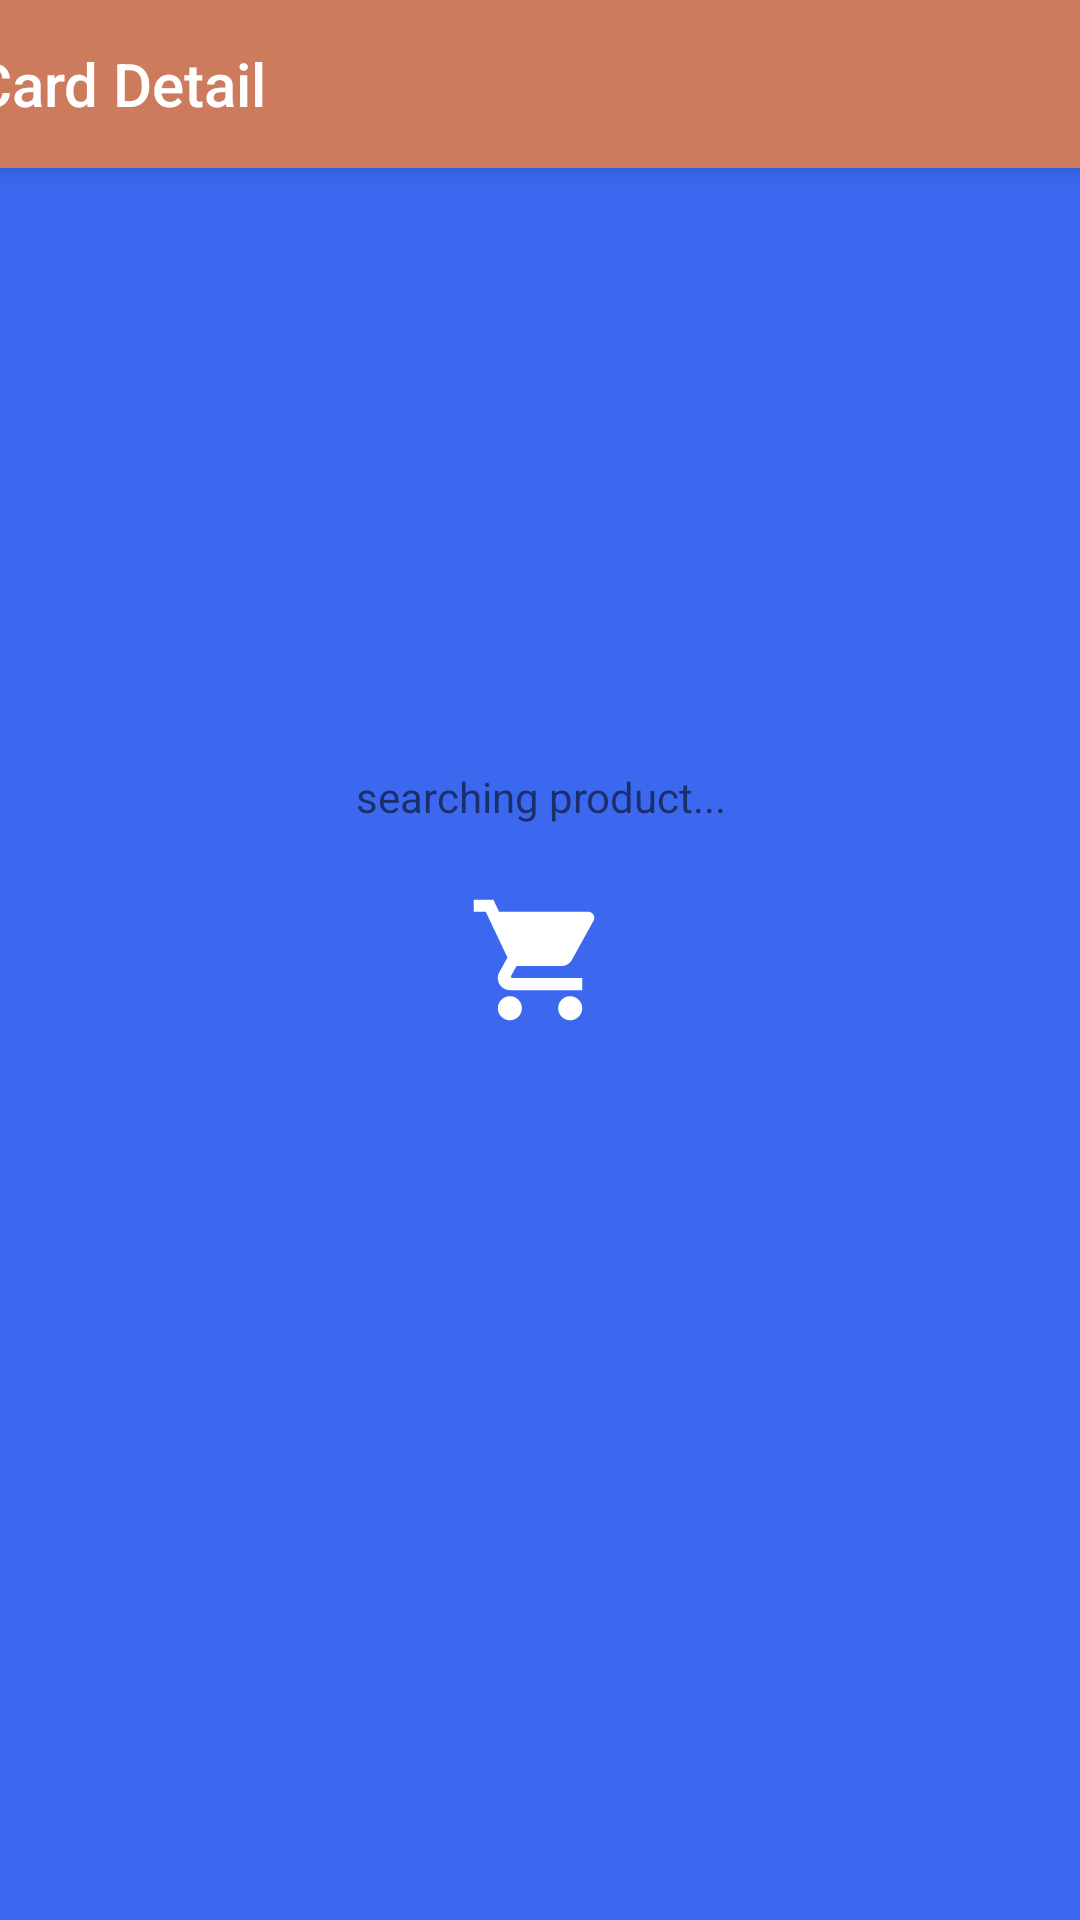

Reconstruct the res/layout file that produces this screen, plus the resources it refers to.
<!-- AndroidManifest.xml: application theme AppTheme.Launcher -->
<!-- res/layout/activity_card_detail.xml -->
<?xml version="1.0" encoding="utf-8"?>
<androidx.constraintlayout.widget.ConstraintLayout xmlns:android="http://schemas.android.com/apk/res/android"
    xmlns:app="http://schemas.android.com/apk/res-auto"
    xmlns:tools="http://schemas.android.com/tools"
    android:layout_width="match_parent"
    android:layout_height="match_parent"
    tools:context=".CardDetail">


    <LinearLayout
        android:id="@+id/linearLayout"
        android:layout_width="411dp"
        android:layout_height="wrap_content"
        android:orientation="vertical"
        app:layout_constraintEnd_toEndOf="parent"
        app:layout_constraintStart_toStartOf="parent"
        tools:layout_editor_absoluteY="3dp">

        <androidx.appcompat.widget.Toolbar
            android:id="@+id/cardTooBar"
            android:layout_width="match_parent"
            android:layout_height="wrap_content"
            android:background="@color/colorPrimary"
            android:elevation="4dp"
            android:theme="@style/SearchBarTheme"
            android:visibility="visible"
            app:popupTheme="@style/ThemeOverlay.AppCompat.Light"
            app:title="Card Detail"
            app:titleMargin="2dp"
            app:titleTextColor="#ffffff" />

        <RelativeLayout
            android:id="@+id/cardProgressLayout"
            android:layout_width="match_parent"
            android:layout_height="match_parent"
            android:gravity="center_horizontal|center_vertical"
            android:visibility="visible">

            <ProgressBar
                android:id="@+id/cardProgressBar"
                style="?android:attr/progressBarStyle"
                android:layout_width="96dp"
                android:layout_height="75dp"
                android:layout_alignParentStart="false"
                android:layout_alignParentTop="false"
                android:layout_marginStart="10dp"
                android:layout_marginTop="100dp"
                android:indeterminate="true"
                android:indeterminateTint="@color/colorProgressBar" />

            <TextView
                android:id="@+id/cardSearchingText"
                android:layout_width="wrap_content"
                android:layout_height="45dp"
                android:layout_marginTop="200dp"
                android:text="searching product..."
                android:textSize="14sp" />
        </RelativeLayout>

        <RelativeLayout
            android:id="@+id/pagerLayout"
            android:layout_width="match_parent"
            android:layout_height="match_parent"
            android:orientation="vertical">

            <androidx.viewpager.widget.ViewPager
                android:id="@+id/view_pager"
                android:layout_width="match_parent"
                android:layout_height="match_parent">

                <com.google.android.material.tabs.TabLayout
                    android:id="@+id/tab_layout"
                    android:layout_width="match_parent"
                    android:layout_height="wrap_content"
                    app:tabGravity="fill"
                    app:tabIconTint="@color/app_blue_eBay"
                    app:tabIndicatorColor="@color/colorProgressBar"
                    app:tabIndicatorGravity="bottom"
                    app:tabMode="fixed"
                    app:tabTextColor="@color/app_blue_eBay" />

            </androidx.viewpager.widget.ViewPager>
        </RelativeLayout>


    </LinearLayout>

</androidx.constraintlayout.widget.ConstraintLayout>
<!-- resources referenced by this layout -->
<resources>
  <color name="app_blue_eBay">#3b68ee</color>
  <color name="colorPrimary">#cc7c5c</color>
  <color name="colorProgressBar">#ae90e9</color>
  <style name="SearchBarTheme" parent="ThemeOverlay.AppCompat.ActionBar">
          
          <item name="colorControlNormal">#ffffff</item>
      </style>
  <style name="AppTheme.Launcher" parent="Theme.AppCompat.Light.DarkActionBar">
          <item name="colorPrimary">@color/app_blue_eBay</item>
          <item name="android:windowBackground">@drawable/launch_screen</item>
      </style>
  <!-- drawable launch_screen (drawable) -->
  <?xml version="1.0" encoding="utf-8"?>
  <layer-list xmlns:android="http://schemas.android.com/apk/res/android" android:opacity="opaque">
  
      
      <item android:drawable="@color/app_blue_eBay"/>
      
      <item  android:drawable="@drawable/ic_launcher_foreground"
          android:gravity="center">
  
  
      </item>
  
  </layer-list>
  <!-- drawable ic_launcher_foreground (drawable) -->
  <vector xmlns:android="http://schemas.android.com/apk/res/android"
      android:width="108dp"
      android:height="108dp"
      android:viewportWidth="53.739365"
      android:viewportHeight="53.739365"
      android:tint="#FFFFFF">
    <group android:translateX="14.869682"
        android:translateY="14.869682">
        <path
            android:fillColor="#FF000000"
            android:pathData="M7,18c-1.1,0 -1.99,0.9 -1.99,2S5.9,22 7,22s2,-0.9 2,-2 -0.9,-2 -2,-2zM1,2v2h2l3.6,7.59 -1.35,2.45c-0.16,0.28 -0.25,0.61 -0.25,0.96 0,1.1 0.9,2 2,2h12v-2L7.42,15c-0.14,0 -0.25,-0.11 -0.25,-0.25l0.03,-0.12 0.9,-1.63h7.45c0.75,0 1.41,-0.41 1.75,-1.03l3.58,-6.49c0.08,-0.14 0.12,-0.31 0.12,-0.48 0,-0.55 -0.45,-1 -1,-1L5.21,4l-0.94,-2L1,2zM17,18c-1.1,0 -1.99,0.9 -1.99,2s0.89,2 1.99,2 2,-0.9 2,-2 -0.9,-2 -2,-2z"/>
    </group>
  </vector>
</resources>
